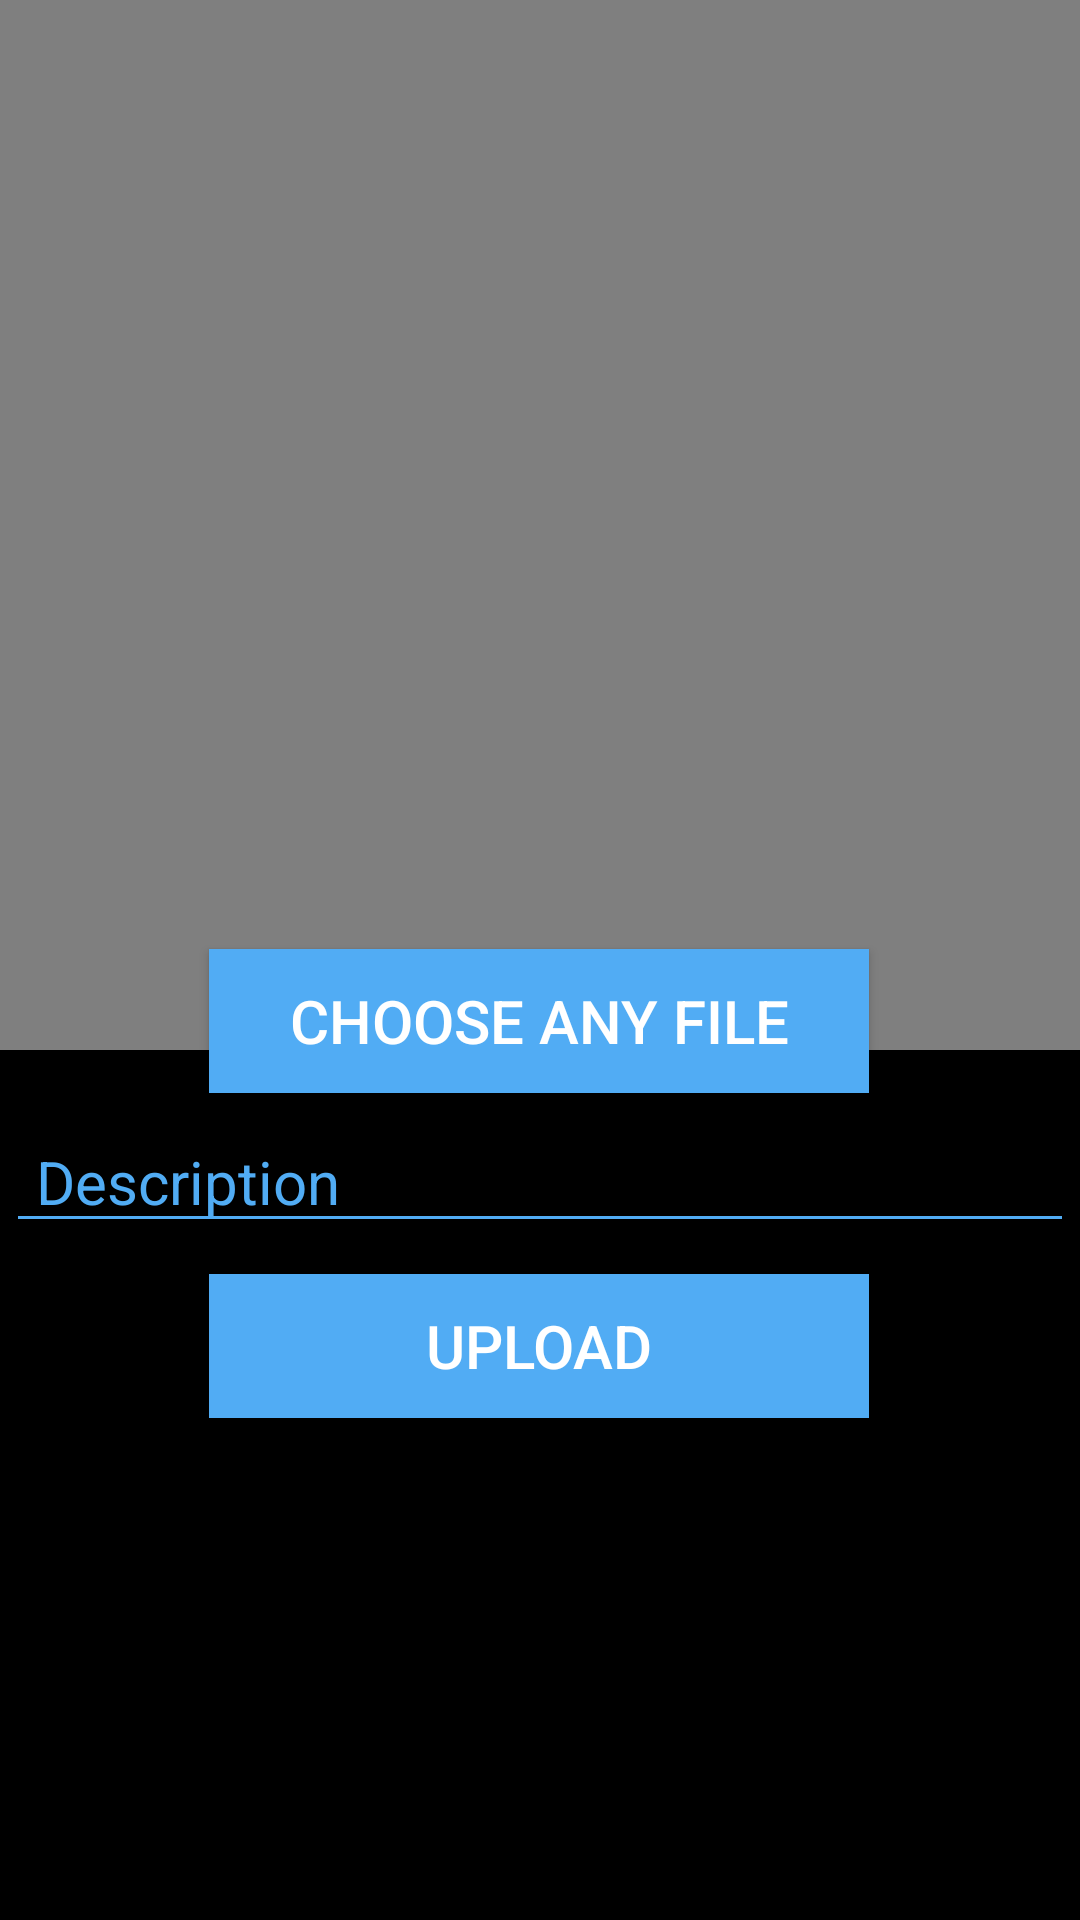

Android layout source for this screen:
<!-- AndroidManifest.xml: activity theme Theme.AppCompat.DayNight.NoActionBar -->
<!-- res/layout/activity_post.xml -->
<?xml version="1.0" encoding="utf-8"?>
<androidx.constraintlayout.widget.ConstraintLayout xmlns:android="http://schemas.android.com/apk/res/android"
    xmlns:app="http://schemas.android.com/apk/res-auto"
    xmlns:tools="http://schemas.android.com/tools"
    android:layout_width="match_parent"
    android:layout_height="match_parent"
    android:background="@android:color/black"
    tools:context=".PostActivity">
    <VideoView
        android:layout_width="match_parent"
        android:layout_height="350dp"
        android:id="@+id/vv_post"
        android:visibility="visible"
        tools:ignore="MissingConstraints" />
    <ImageView
        android:layout_width="match_parent"
        android:layout_height="350dp"
        android:background="@android:color/transparent"
        android:id="@+id/iv_post"
        android:scaleType="centerCrop"
        tools:ignore="MissingConstraints" />

    <Button
        android:id="@+id/btn_choosefile_post"
        android:layout_width="220dp"
        android:layout_height="wrap_content"
        android:layout_margin="5dp"
        android:background="#FF51ACF4"
        android:text="choose any file"
        android:textColor="@android:color/white"
        android:textSize="20sp"
        app:layout_constraintBottom_toBottomOf="parent"
        app:layout_constraintEnd_toEndOf="parent"
        app:layout_constraintHorizontal_bias="0.497"
        app:layout_constraintStart_toStartOf="parent"
        app:layout_constraintTop_toTopOf="@+id/vv_post"
        app:layout_constraintVertical_bias="0.535" />

    <EditText
        android:id="@+id/et_desc_post"
        android:layout_width="match_parent"
        android:layout_height="wrap_content"
        android:layout_margin="2dp"
        android:backgroundTint="#FF51ACF4"
        android:hint="Description"
        android:paddingStart="10dp"
        android:textColor="#FF51ACF4"
        android:textColorHint="#FF51ACF4"
        android:textSize="20sp"
        app:layout_constraintBottom_toBottomOf="parent"
        app:layout_constraintTop_toTopOf="@+id/vv_post"
        app:layout_constraintVertical_bias="0.622"
        tools:layout_editor_absoluteX="3dp" />

    <Button
        android:id="@+id/btn_uploadfile_post"
        android:layout_width="220dp"
        android:layout_height="wrap_content"
        android:layout_margin="5dp"
        android:background="#FF51ACF4"
        android:text="upload"
        android:textColor="@android:color/white"
        android:textSize="20sp"
        app:layout_constraintBottom_toBottomOf="parent"
        app:layout_constraintEnd_toEndOf="parent"
        app:layout_constraintHorizontal_bias="0.497"
        app:layout_constraintStart_toStartOf="parent"
        app:layout_constraintTop_toTopOf="@+id/vv_post"
        app:layout_constraintVertical_bias="0.721" />

    <ProgressBar
        android:id="@+id/pb_post"
        android:layout_width="wrap_content"
        android:layout_height="wrap_content"
        android:visibility="invisible"
        app:layout_constraintBottom_toBottomOf="parent"
        app:layout_constraintEnd_toEndOf="parent"
        app:layout_constraintHorizontal_bias="0.498"
        app:layout_constraintStart_toStartOf="parent"
        app:layout_constraintTop_toTopOf="parent"
        app:layout_constraintVertical_bias="0.834" />


</androidx.constraintlayout.widget.ConstraintLayout>
<!-- resources referenced by this layout -->
<resources>

</resources>
